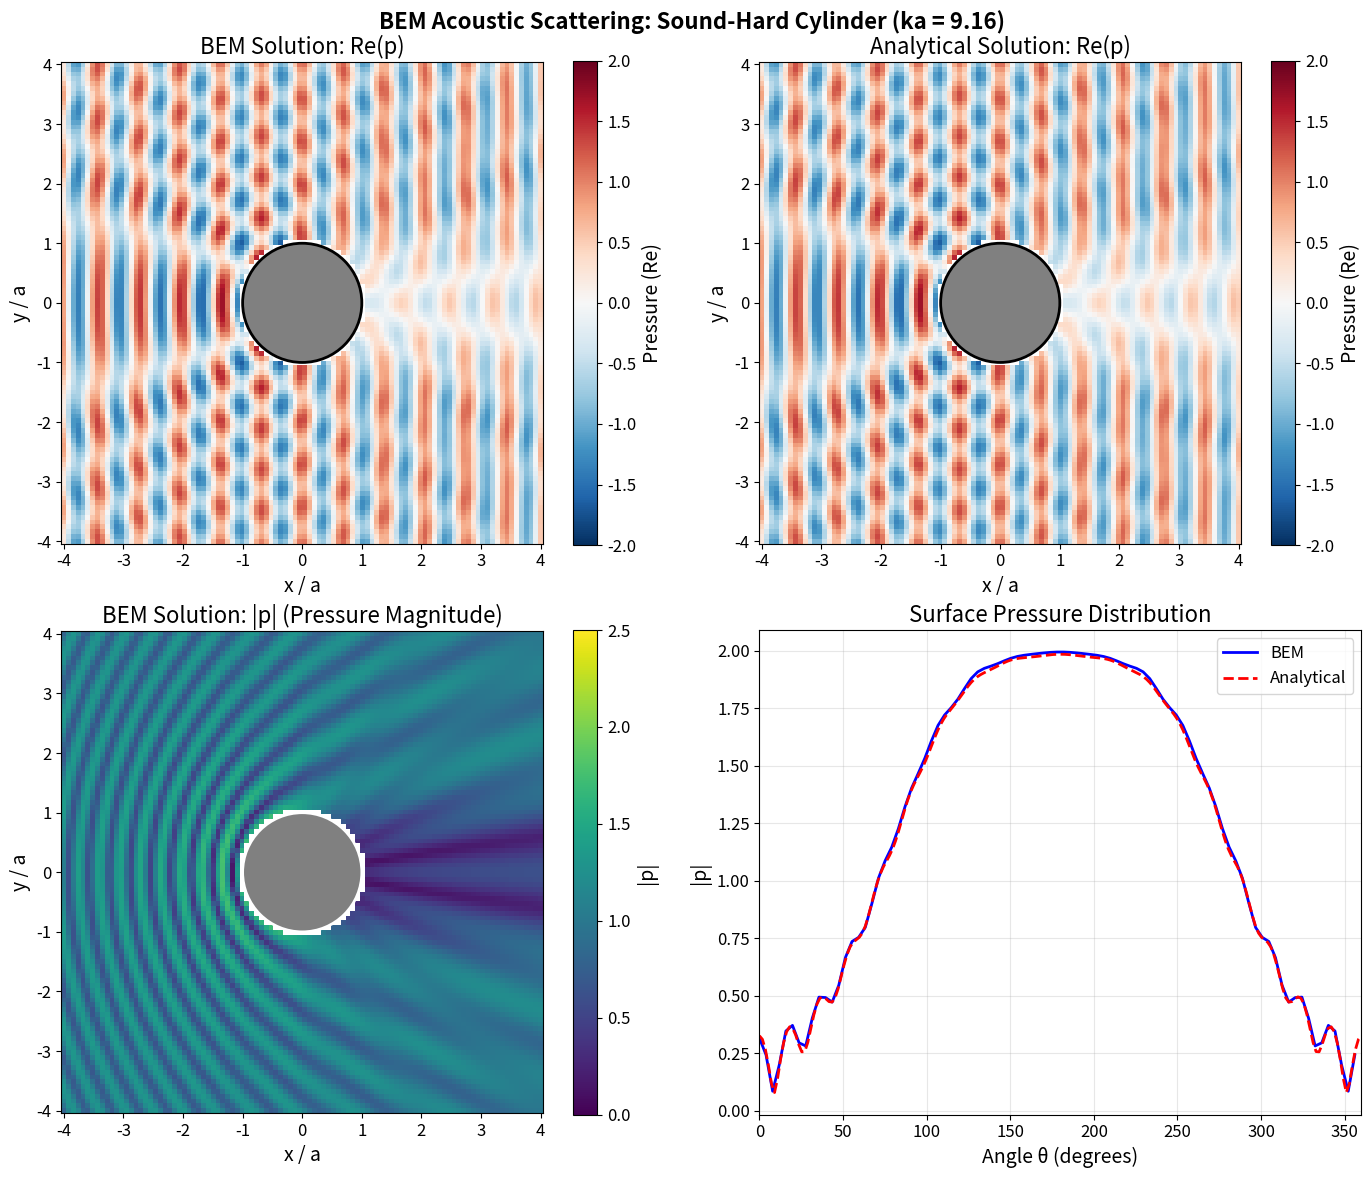

This figure's Python source:
import numpy as np
import matplotlib.pyplot as plt
from scipy.special import hankel1
from scipy.integrate import quad

# Set up high-quality plotting
plt.rcParams['figure.figsize'] = [12, 10]
plt.rcParams['font.size'] = 12
plt.rcParams['axes.labelsize'] = 14
plt.rcParams['axes.titlesize'] = 16

class BEMAcoustics2D:
    """
    Boundary Element Method solver for 2D acoustic scattering
    from a sound-hard (rigid) obstacle.
    """
    
    def __init__(self, k, boundary_points, normals):
        """
        Initialize the BEM solver.
        
        Parameters:
        -----------
        k : float
            Wavenumber
        boundary_points : ndarray (N, 2)
            Collocation points on the boundary
        normals : ndarray (N, 2)
            Outward unit normal vectors at each point
        """
        self.k = k
        self.boundary_points = boundary_points
        self.normals = normals
        self.N = len(boundary_points)
        
        # Compute element lengths (arc length between consecutive points)
        shifted = np.roll(boundary_points, -1, axis=0)
        self.ds = np.linalg.norm(shifted - boundary_points, axis=1)
        
    def green_function(self, r, r_prime):
        """
        2D Helmholtz Green's function: G(r, r') = (i/4) * H_0^(1)(k|r-r'|)
        """
        dist = np.linalg.norm(r - r_prime)
        if dist < 1e-12:
            return 0.0  # Self-term handled separately
        return 0.25j * hankel1(0, self.k * dist)
    
    def green_function_normal_derivative(self, r, r_prime, n_prime):
        """
        Normal derivative of Green's function:
        dG/dn' = -(ik/4) * H_1^(1)(k|r-r'|) * (r-r')·n' / |r-r'|
        """
        diff = r - r_prime
        dist = np.linalg.norm(diff)
        if dist < 1e-12:
            return 0.0  # Self-term handled separately
        
        cos_theta = np.dot(diff, n_prime) / dist
        return -0.25j * self.k * hankel1(1, self.k * dist) * cos_theta
    
    def assemble_system_matrix(self):
        """
        Assemble the BEM system matrix for the sound-hard scattering problem.
        Using collocation method with constant elements.
        
        The system is: (1/2 I + H) p = p_inc
        where H_ij = integral of dG/dn' over element j
        """
        A = np.zeros((self.N, self.N), dtype=complex)
        
        for i in range(self.N):
            r_i = self.boundary_points[i]
            
            for j in range(self.N):
                r_j = self.boundary_points[j]
                n_j = self.normals[j]
                
                if i == j:
                    # Diagonal term: 1/2 + self-integral
                    # For smooth boundary, the principal value integral of dG/dn' gives -1/2
                    # So the diagonal is 1/2 + (-1/2)*ds ≈ 1/2 for small elements
                    # More accurate: use analytical integration for self-term
                    A[i, j] = 0.5
                else:
                    # Off-diagonal: numerical integration over element j
                    # Using midpoint rule for simplicity (constant elements)
                    A[i, j] = self.green_function_normal_derivative(r_i, r_j, n_j) * self.ds[j]
        
        return A
    
    def incident_field(self, r, direction):
        """
        Plane wave incident field: p_inc = exp(i k d·r)
        """
        return np.exp(1j * self.k * np.dot(direction, r))
    
    def solve(self, incident_direction):
        """
        Solve the BEM system for the surface pressure.
        
        Parameters:
        -----------
        incident_direction : ndarray (2,)
            Unit vector giving direction of incident plane wave
            
        Returns:
        --------
        p_surface : ndarray (N,)
            Total pressure on the boundary
        """
        # Assemble system matrix
        A = self.assemble_system_matrix()
        
        # Compute incident field at boundary points
        p_inc = np.array([self.incident_field(r, incident_direction) 
                         for r in self.boundary_points])
        
        # Solve the linear system
        p_surface = np.linalg.solve(A, p_inc)
        
        return p_surface
    
    def compute_scattered_field(self, p_surface, eval_points):
        """
        Compute the scattered field at evaluation points using the
        boundary integral representation.
        
        For sound-hard scattering:
        p_scat(r) = -integral_Gamma p(r') dG/dn'(r,r') dGamma
        """
        p_scat = np.zeros(len(eval_points), dtype=complex)
        
        for i, r in enumerate(eval_points):
            for j in range(self.N):
                r_j = self.boundary_points[j]
                n_j = self.normals[j]
                dGdn = self.green_function_normal_derivative(r, r_j, n_j)
                p_scat[i] -= p_surface[j] * dGdn * self.ds[j]
        
        return p_scat
    
    def compute_total_field(self, p_surface, eval_points, incident_direction):
        """
        Compute total field: p_total = p_inc + p_scat
        """
        p_inc = np.array([self.incident_field(r, incident_direction) 
                         for r in eval_points])
        p_scat = self.compute_scattered_field(p_surface, eval_points)
        return p_inc + p_scat

def create_circular_boundary(radius, N):
    """
    Create boundary points and normals for a circular cylinder.
    Points are ordered counterclockwise, normals point outward.
    """
    theta = np.linspace(0, 2*np.pi, N, endpoint=False)
    
    # Boundary points
    points = np.column_stack([radius * np.cos(theta), 
                               radius * np.sin(theta)])
    
    # Outward normal vectors
    normals = np.column_stack([np.cos(theta), np.sin(theta)])
    
    return points, normals

# Problem parameters
radius = 1.0          # Cylinder radius
frequency = 500       # Hz
c = 343.0             # Speed of sound in air (m/s)
k = 2 * np.pi * frequency / c  # Wavenumber

# Dimensionless wavenumber (ka)
ka = k * radius
print(f"Frequency: {frequency} Hz")
print(f"Wavenumber k: {k:.4f} rad/m")
print(f"Wavelength λ: {2*np.pi/k:.4f} m")
print(f"Dimensionless wavenumber ka: {ka:.4f}")

# Number of boundary elements (rule of thumb: ~10 elements per wavelength)
circumference = 2 * np.pi * radius
wavelength = 2 * np.pi / k
N_elements = max(int(10 * circumference / wavelength), 40)
print(f"Number of boundary elements: {N_elements}")

# Create boundary
boundary_points, normals = create_circular_boundary(radius, N_elements)

# Incident wave direction (propagating in +x direction)
incident_direction = np.array([1.0, 0.0])

# Create BEM solver
bem = BEMAcoustics2D(k, boundary_points, normals)

# Solve for surface pressure
print("Solving BEM system...")
p_surface = bem.solve(incident_direction)
print("Solution complete!")

# Analyze surface pressure
theta = np.linspace(0, 2*np.pi, N_elements, endpoint=False)
print(f"\nSurface pressure statistics:")
print(f"  Max |p|: {np.max(np.abs(p_surface)):.4f}")
print(f"  Min |p|: {np.min(np.abs(p_surface)):.4f}")
print(f"  Mean |p|: {np.mean(np.abs(p_surface)):.4f}")

# Create evaluation grid (exterior domain only)
nx, ny = 100, 100
x = np.linspace(-4*radius, 4*radius, nx)
y = np.linspace(-4*radius, 4*radius, ny)
X, Y = np.meshgrid(x, y)

# Flatten grid for evaluation
eval_points = np.column_stack([X.ravel(), Y.ravel()])

# Mask points inside the cylinder (plus small buffer)
distances = np.sqrt(eval_points[:, 0]**2 + eval_points[:, 1]**2)
exterior_mask = distances > radius * 1.05

# Only compute field at exterior points
exterior_points = eval_points[exterior_mask]

print(f"Computing field at {len(exterior_points)} exterior points...")

# Compute total field
p_total_exterior = bem.compute_total_field(p_surface, exterior_points, incident_direction)

# Reconstruct full field (NaN inside cylinder)
p_total_flat = np.full(len(eval_points), np.nan, dtype=complex)
p_total_flat[exterior_mask] = p_total_exterior
p_total = p_total_flat.reshape(ny, nx)

print("Field computation complete!")

from scipy.special import jv, jvp, h1vp

def analytical_scattered_field(r, theta, k, a, n_terms=30):
    """
    Analytical solution for plane wave scattering from a sound-hard cylinder.
    """
    ka = k * a
    kr = k * r
    
    p_scat = np.zeros_like(r, dtype=complex)
    
    for n in range(n_terms):
        eps_n = 1.0 if n == 0 else 2.0
        
        # Derivative of Bessel and Hankel functions
        Jn_prime_ka = jvp(n, ka)
        Hn_prime_ka = h1vp(n, ka)
        
        # Hankel function at field point
        Hn_kr = hankel1(n, kr)
        
        # Coefficient
        coeff = -eps_n * (1j ** n) * (Jn_prime_ka / Hn_prime_ka)
        
        p_scat += coeff * Hn_kr * np.cos(n * theta)
    
    return p_scat

def analytical_total_field(r, theta, k, a, n_terms=30):
    """
    Total field = incident + scattered
    """
    x = r * np.cos(theta)
    p_inc = np.exp(1j * k * x)
    p_scat = analytical_scattered_field(r, theta, k, a, n_terms)
    return p_inc + p_scat

# Compute analytical solution on the same grid
R = np.sqrt(X**2 + Y**2)
Theta = np.arctan2(Y, X)

# Mask for exterior
exterior_grid_mask = R > radius * 1.05

p_analytical = np.full_like(R, np.nan, dtype=complex)
p_analytical[exterior_grid_mask] = analytical_total_field(
    R[exterior_grid_mask], Theta[exterior_grid_mask], k, radius
)

print("Analytical solution computed!")

fig, axes = plt.subplots(2, 2, figsize=(14, 12))

# Color scale limits
vmin, vmax = -2, 2

# Plot 1: BEM solution (real part)
ax1 = axes[0, 0]
im1 = ax1.pcolormesh(X, Y, np.real(p_total), shading='auto', 
                      cmap='RdBu_r', vmin=vmin, vmax=vmax)
circle1 = plt.Circle((0, 0), radius, fill=True, color='gray', ec='black', lw=2)
ax1.add_patch(circle1)
ax1.set_aspect('equal')
ax1.set_xlabel('x / a')
ax1.set_ylabel('y / a')
ax1.set_title('BEM Solution: Re(p)')
plt.colorbar(im1, ax=ax1, label='Pressure (Re)')

# Plot 2: Analytical solution (real part)
ax2 = axes[0, 1]
im2 = ax2.pcolormesh(X, Y, np.real(p_analytical), shading='auto',
                      cmap='RdBu_r', vmin=vmin, vmax=vmax)
circle2 = plt.Circle((0, 0), radius, fill=True, color='gray', ec='black', lw=2)
ax2.add_patch(circle2)
ax2.set_aspect('equal')
ax2.set_xlabel('x / a')
ax2.set_ylabel('y / a')
ax2.set_title('Analytical Solution: Re(p)')
plt.colorbar(im2, ax=ax2, label='Pressure (Re)')

# Plot 3: Pressure magnitude |p|
ax3 = axes[1, 0]
im3 = ax3.pcolormesh(X, Y, np.abs(p_total), shading='auto',
                      cmap='viridis', vmin=0, vmax=2.5)
circle3 = plt.Circle((0, 0), radius, fill=True, color='gray', ec='white', lw=2)
ax3.add_patch(circle3)
ax3.set_aspect('equal')
ax3.set_xlabel('x / a')
ax3.set_ylabel('y / a')
ax3.set_title('BEM Solution: |p| (Pressure Magnitude)')
plt.colorbar(im3, ax=ax3, label='|p|')

# Plot 4: Surface pressure comparison
ax4 = axes[1, 1]
theta_boundary = np.linspace(0, 2*np.pi, N_elements, endpoint=False)

# BEM surface pressure
ax4.plot(np.degrees(theta_boundary), np.abs(p_surface), 'b-', 
         linewidth=2, label='BEM')

# Analytical surface pressure
theta_fine = np.linspace(0, 2*np.pi, 200)
p_surface_analytical = analytical_total_field(radius * np.ones_like(theta_fine), 
                                               theta_fine, k, radius)
ax4.plot(np.degrees(theta_fine), np.abs(p_surface_analytical), 'r--',
         linewidth=2, label='Analytical')

ax4.set_xlabel('Angle θ (degrees)')
ax4.set_ylabel('|p|')
ax4.set_title('Surface Pressure Distribution')
ax4.legend()
ax4.grid(True, alpha=0.3)
ax4.set_xlim([0, 360])

plt.suptitle(f'BEM Acoustic Scattering: Sound-Hard Cylinder (ka = {ka:.2f})', 
             fontsize=16, fontweight='bold')
plt.tight_layout()

# Save the figure
plt.savefig('plot.png', dpi=150, bbox_inches='tight')
print("Figure saved to plot.png")

plt.show()

# Compare BEM vs analytical at selected radial distances
theta_test = np.linspace(0, 2*np.pi, 100)
radii_test = [1.5, 2.0, 3.0]

print("Error Analysis: BEM vs Analytical Solution")
print("=" * 50)

for r_test in radii_test:
    # Evaluation points at this radius
    test_points = np.column_stack([r_test * np.cos(theta_test),
                                    r_test * np.sin(theta_test)])
    
    # BEM solution
    p_bem_test = bem.compute_total_field(p_surface, test_points, incident_direction)
    
    # Analytical solution
    p_ana_test = analytical_total_field(r_test * np.ones_like(theta_test),
                                         theta_test, k, radius)
    
    # Compute errors
    abs_error = np.abs(p_bem_test - p_ana_test)
    rel_error = abs_error / np.abs(p_ana_test)
    
    print(f"\nRadius r = {r_test}a:")
    print(f"  Max absolute error: {np.max(abs_error):.6f}")
    print(f"  Mean absolute error: {np.mean(abs_error):.6f}")
    print(f"  Max relative error: {np.max(rel_error)*100:.4f}%")
    print(f"  Mean relative error: {np.mean(rel_error)*100:.4f}%")